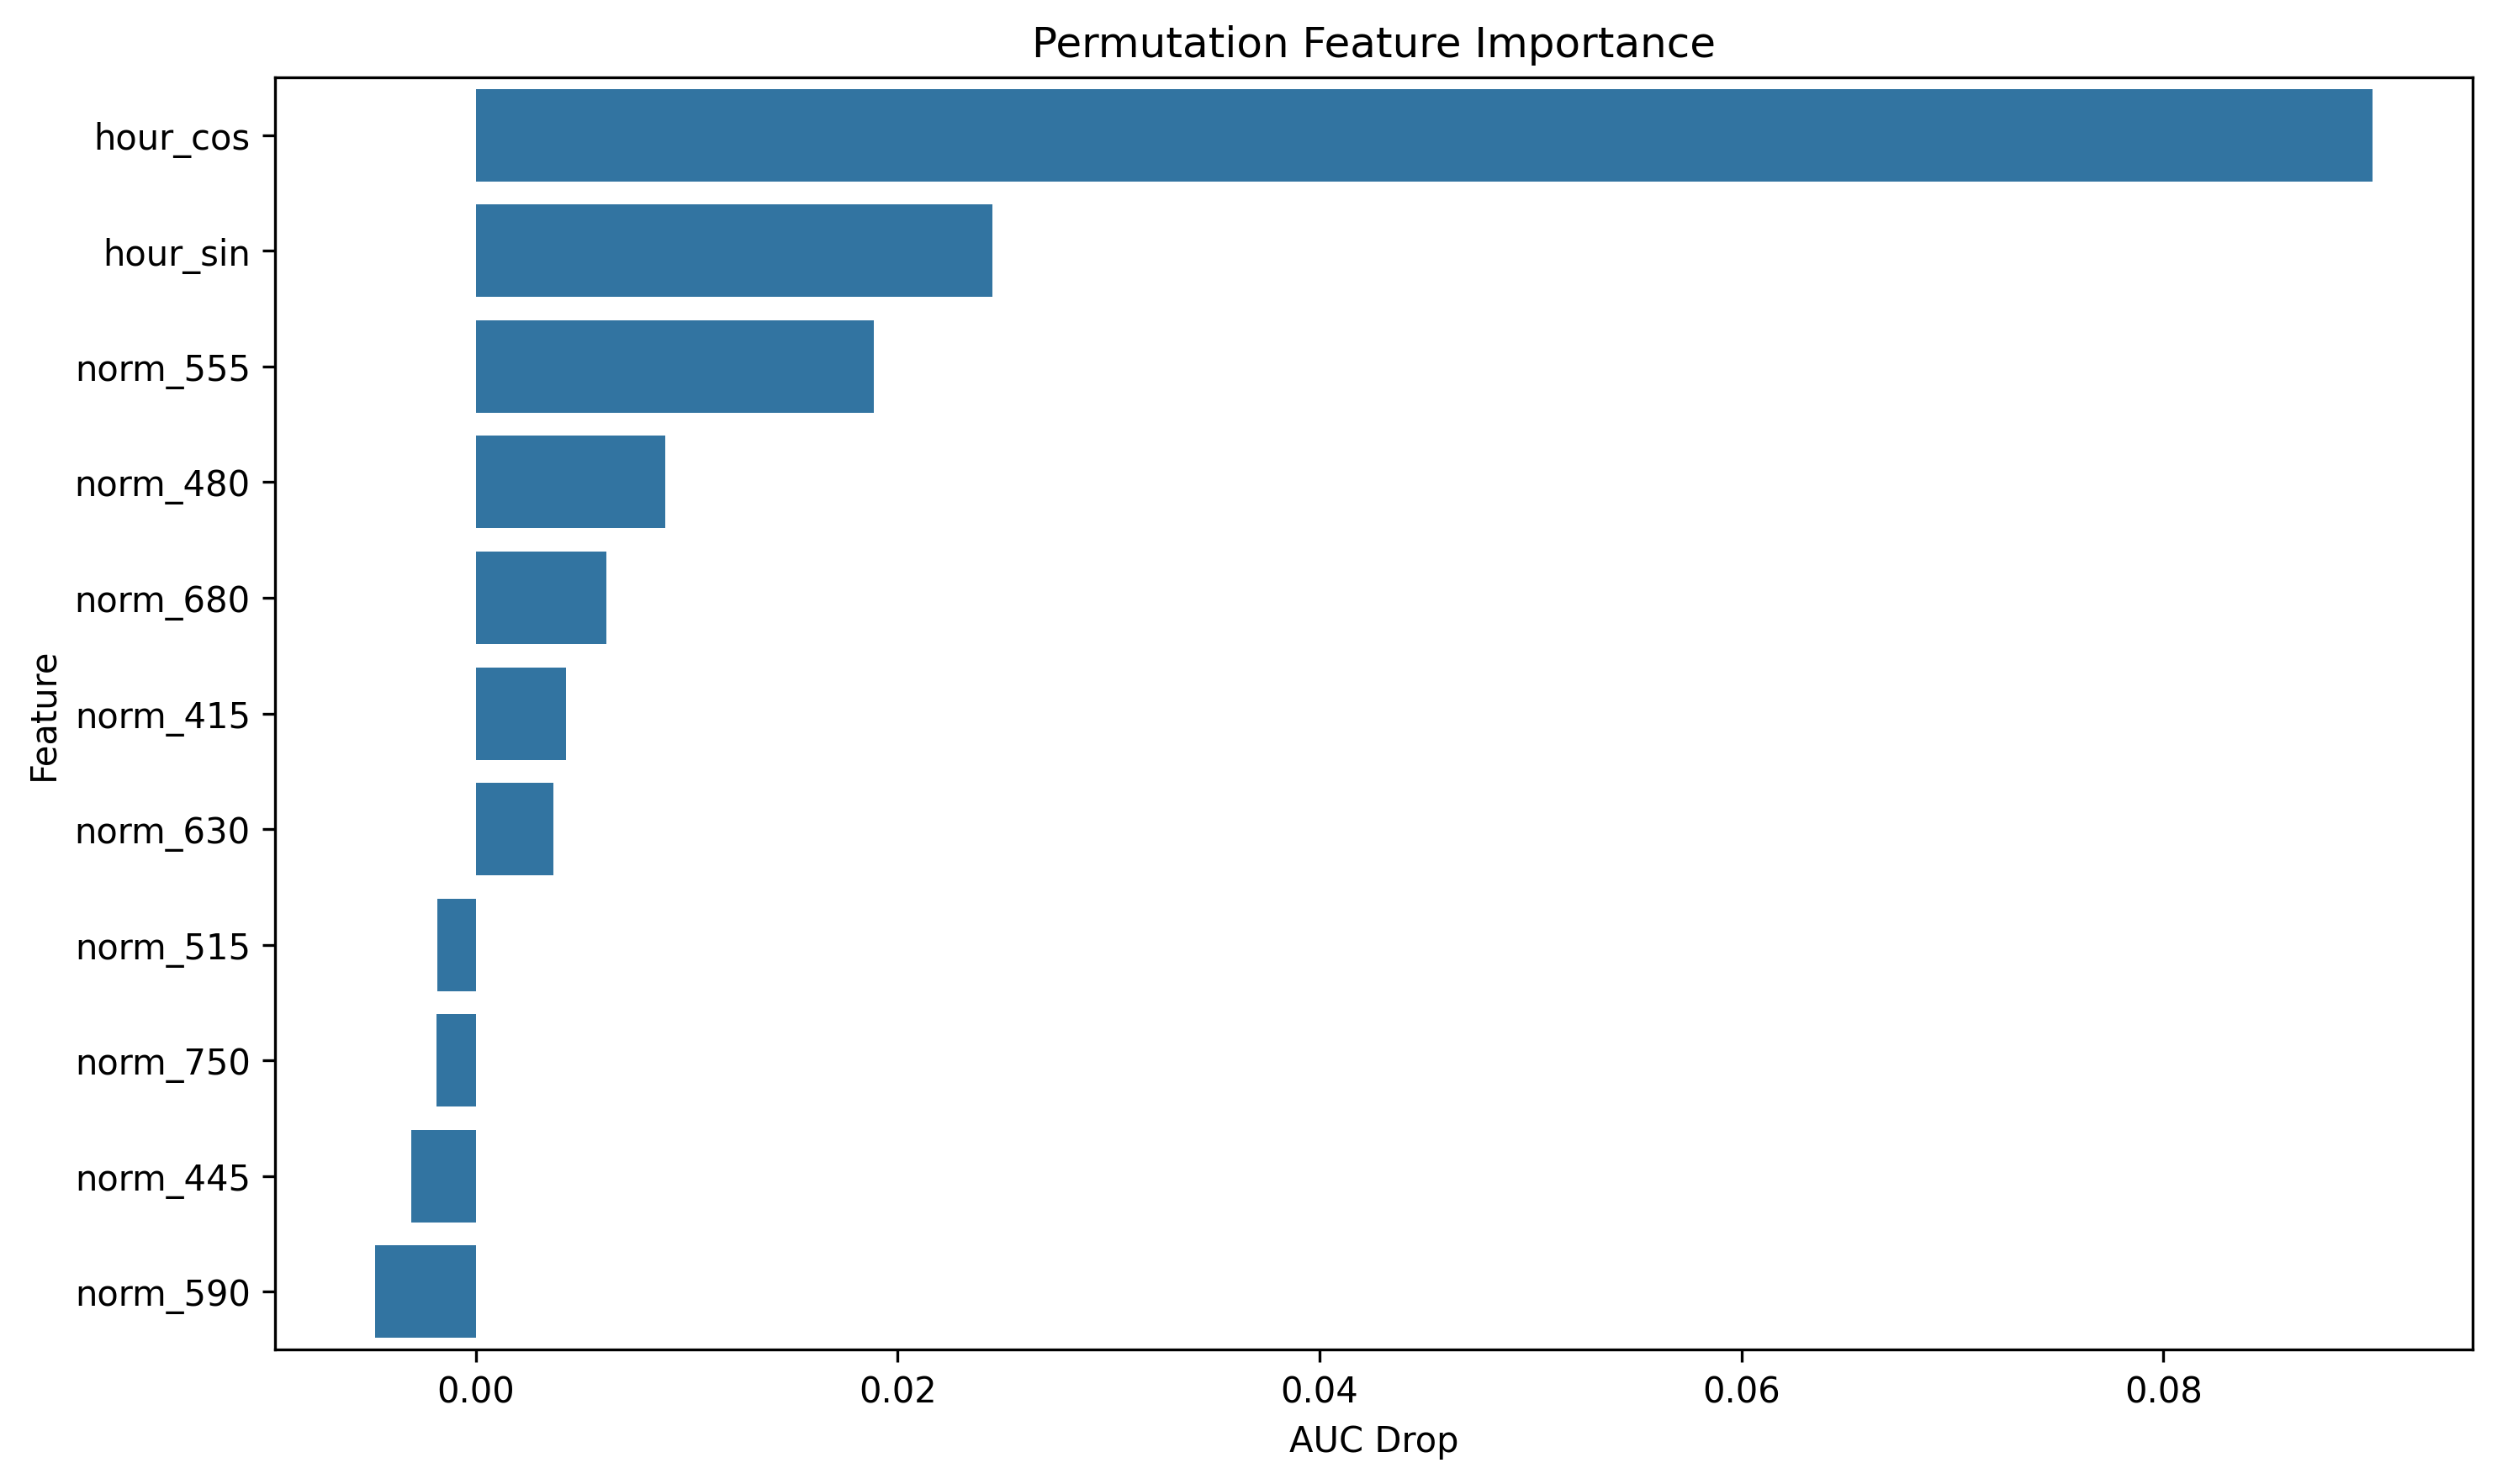

Source data for this figure (header and first rows):
feature, importance
hour_cos, 0.08991
hour_sin, 0.02451
norm_555, 0.01889
norm_480, 0.008988
norm_680, 0.00618
norm_415, 0.004274
norm_630, 0.003693
norm_515, -0.001811
norm_750, -0.001844
norm_445, -0.003045
norm_590, -0.004775
